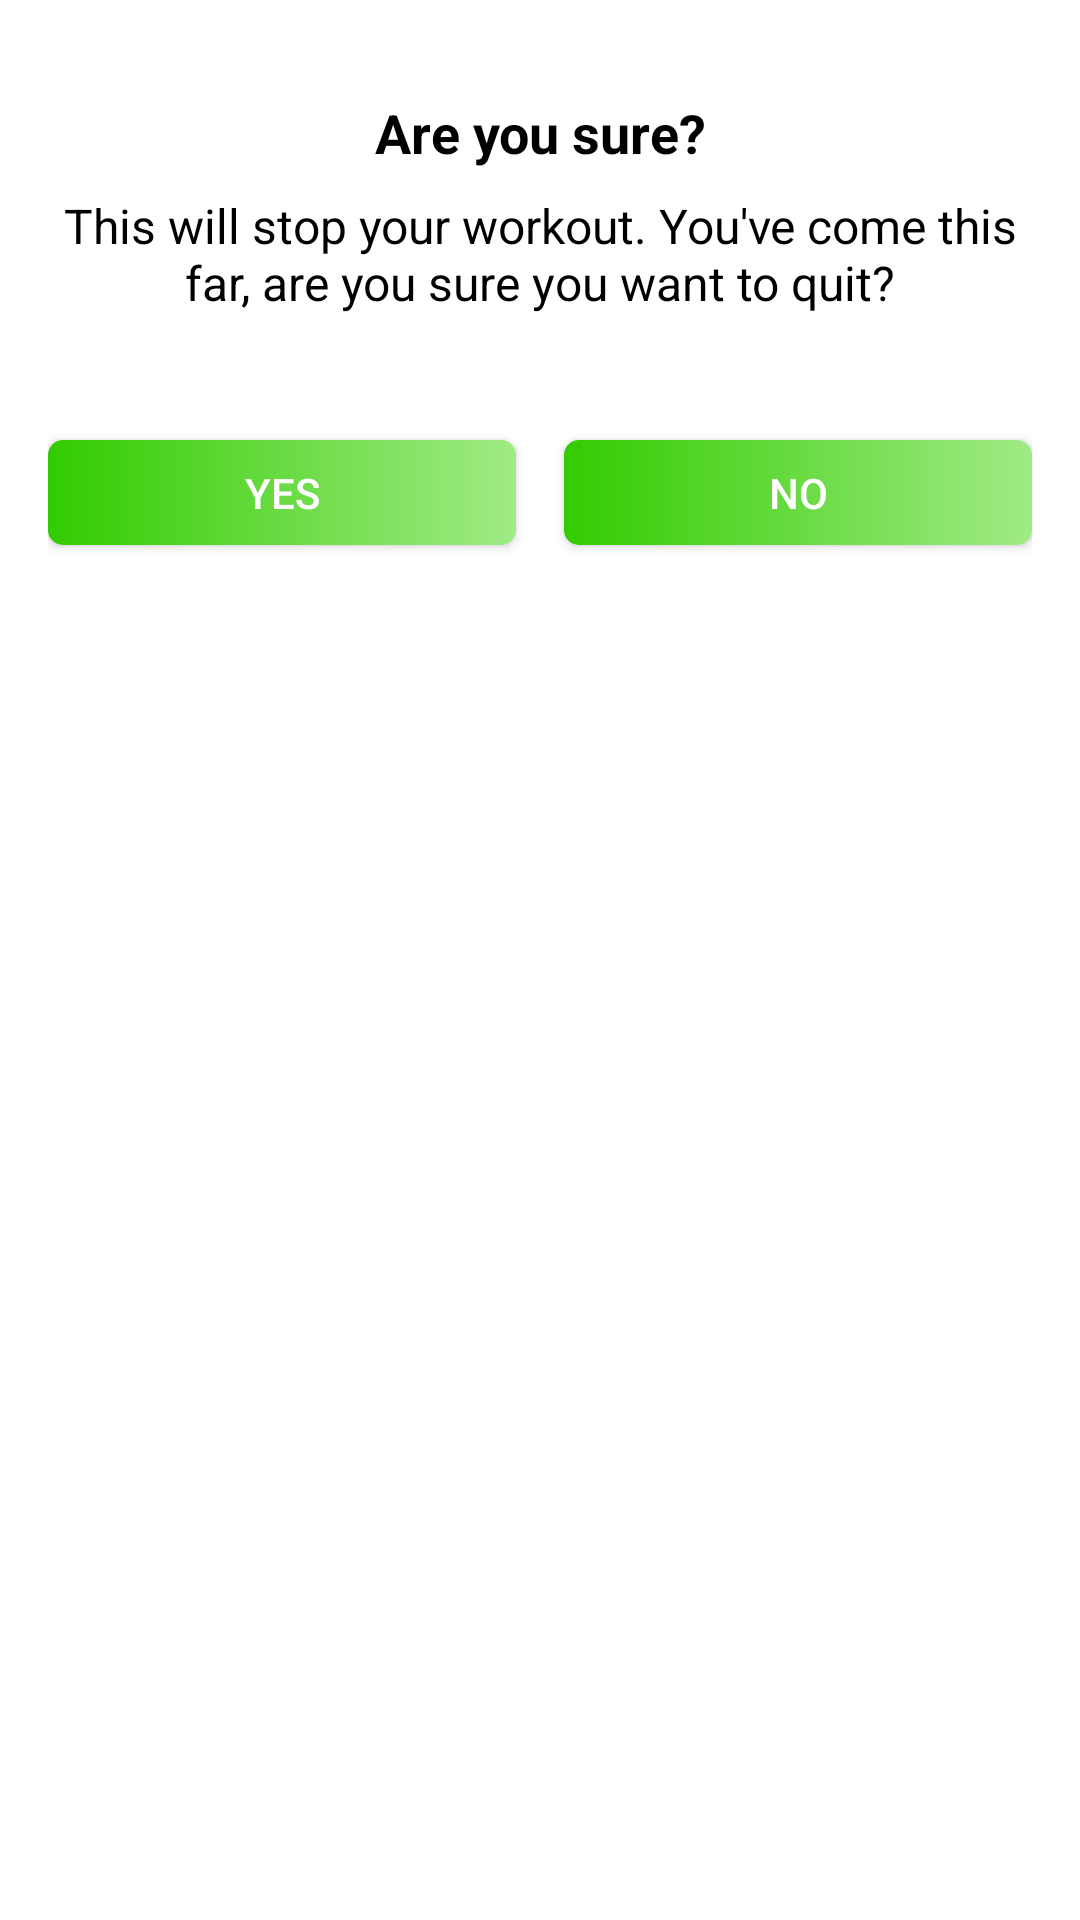

This screen was rendered from an Android layout file. Write that file and the resources it references.
<!-- AndroidManifest.xml: application theme Theme.WorkoutApp -->
<!-- res/layout/custom_dialog.xml -->
<?xml version="1.0" encoding="utf-8"?>
<androidx.constraintlayout.widget.ConstraintLayout xmlns:android="http://schemas.android.com/apk/res/android"
    xmlns:app="http://schemas.android.com/apk/res-auto"
    xmlns:tools="http://schemas.android.com/tools"
    android:layout_width="match_parent"
    android:layout_height="wrap_content"
    android:padding="16dp">

    <TextView
        android:id="@+id/tv_question"
        android:layout_width="match_parent"
        android:layout_height="wrap_content"
        android:layout_marginTop="16dp"
        android:gravity="center"
        android:text="@string/dialog_question"
        android:textColor="@color/black"
        android:textSize="18sp"
        android:textStyle="bold"
        app:layout_constraintEnd_toEndOf="parent"
        app:layout_constraintStart_toStartOf="parent"
        app:layout_constraintTop_toTopOf="parent" />

    <TextView
        android:id="@+id/tv_description"
        android:layout_width="wrap_content"
        android:layout_height="wrap_content"
        android:layout_marginTop="8dp"
        android:gravity="center"
        android:text="@string/dialog_description"
        android:textColor="@color/black"
        android:textSize="16sp"
        app:layout_constraintEnd_toEndOf="parent"
        app:layout_constraintHorizontal_bias="0.46"
        app:layout_constraintStart_toStartOf="parent"
        app:layout_constraintTop_toBottomOf="@+id/tv_question" />

    <Button
        android:id="@+id/btn_yes"
        android:layout_width="0dp"
        android:layout_height="35dp"
        android:layout_marginTop="18dp"
        android:layout_marginEnd="8dp"
        android:layout_marginRight="8dp"
        android:layout_marginBottom="5dp"
        android:background="@drawable/button_ripple_effect_rectangle"
        android:text="@string/yes_btn_str"
        android:textColor="@color/white"
        app:layout_constraintBottom_toBottomOf="parent"
        app:layout_constraintEnd_toStartOf="@+id/btn_no"
        app:layout_constraintHorizontal_bias="0.5"
        app:layout_constraintStart_toStartOf="parent"
        app:layout_constraintTop_toBottomOf="@+id/tv_description"
        app:layout_constraintVertical_bias="0.051" />

    <Button
        android:id="@+id/btn_no"
        android:layout_width="0dp"
        android:layout_height="35dp"
        android:layout_marginStart="8dp"
        android:layout_marginLeft="8dp"
        android:background="@drawable/button_ripple_effect_rectangle"
        android:text="@string/no_btn_str"
        android:textColor="@color/white"
        app:layout_constraintBottom_toBottomOf="@+id/btn_yes"
        app:layout_constraintEnd_toEndOf="parent"
        app:layout_constraintHorizontal_bias="0.5"
        app:layout_constraintStart_toEndOf="@+id/btn_yes"
        app:layout_constraintTop_toTopOf="@+id/btn_yes" />


</androidx.constraintlayout.widget.ConstraintLayout>
<!-- resources referenced by this layout -->
<resources>
  <color name="black">#FF000000</color>
  <color name="white">#FFFFFFFF</color>
  <!-- drawable button_ripple_effect_rectangle (drawable) -->
  <?xml version="1.0" encoding="utf-8"?>
  <ripple xmlns:android="http://schemas.android.com/apk/res/android"
      xmlns:tools="http://schemas.android.com/tools"
      android:color="@color/accent"
      tools:targetApi="lollipop">
      <item android:id="@android:id/mask">
          <shape android:shape="rectangle">
              <solid android:color="@color/light_green" />
              <corners android:radius="@dimen/button_radius_large_button" />
          </shape>
      </item>
  
      <item android:id="@android:id/background">
          <shape android:shape="rectangle">
              <gradient
                  android:angle="180"
                  android:endColor="@color/accent"
                  android:startColor="@color/light_green"
                  android:type="linear" />
              <corners android:radius="@dimen/button_radius_large" />
          </shape>
      </item>
  </ripple>
  <string name="dialog_description">This will stop your workout. You\'ve come this far, are you sure you want to quit?</string>
  <string name="dialog_question">Are you sure?</string>
  <string name="no_btn_str">NO</string>
  <string name="yes_btn_str">YES</string>
  <style name="Theme.WorkoutApp" parent="Theme.MaterialComponents.Light.NoActionBar">
          
          <item name="colorPrimary">@color/accent</item>
          <item name="colorPrimaryVariant">@color/accent</item>
          <item name="colorOnPrimary">@color/white</item>
          
          <item name="colorSecondary">@color/teal_200</item>
          <item name="colorSecondaryVariant">@color/teal_700</item>
          <item name="colorOnSecondary">@color/black</item>
          
          <item name="android:statusBarColor" tools:targetApi="l">?attr/colorPrimaryVariant</item>
          
      </style>
  <color name="accent">#32cb00</color>
  <color name="light_green">#A0EB85</color>
  <dimen name="button_radius_large_button">0dp</dimen>
  <dimen name="button_radius_large">5dp</dimen>
  <color name="teal_200">#FF03DAC5</color>
  <color name="teal_700">#FF018786</color>
</resources>
